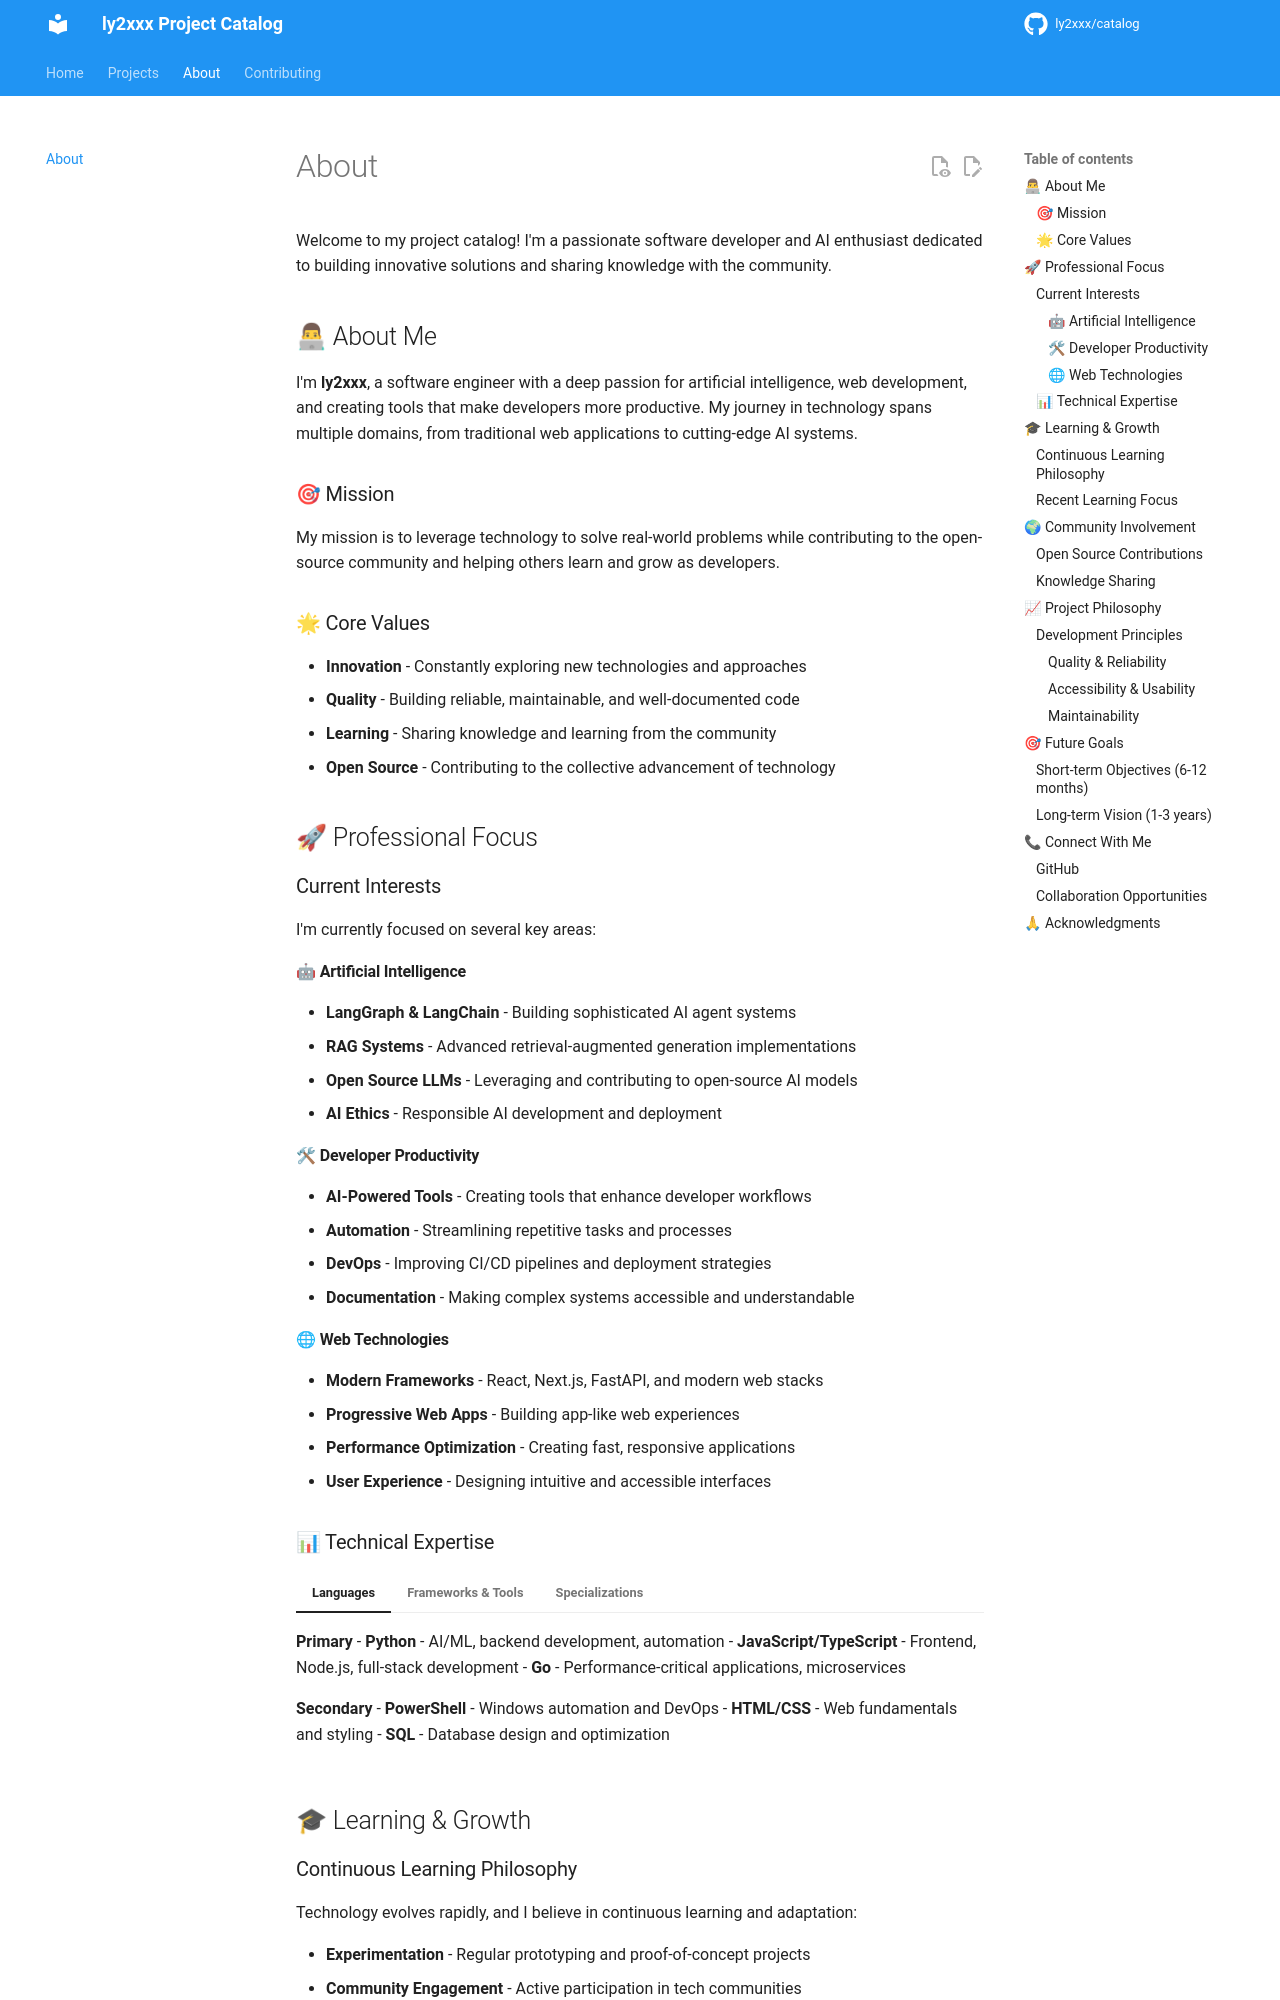

repository: ly2xxx/catalog · page: about/index.html · generator: mkdocs

# About

Welcome to my project catalog! I'm a passionate software developer and AI enthusiast dedicated to building innovative solutions and sharing knowledge with the community.

## 👨💻 About Me

I'm **ly2xxx**, a software engineer with a deep passion for artificial intelligence, web development, and creating tools that make developers more productive. My journey in technology spans multiple domains, from traditional web applications to cutting-edge AI systems.

### 🎯 Mission

My mission is to leverage technology to solve real-world problems while contributing to the open-source community and helping others learn and grow as developers.

### 🌟 Core Values

- **Innovation** - Constantly exploring new technologies and approaches
- **Quality** - Building reliable, maintainable, and well-documented code
- **Learning** - Sharing knowledge and learning from the community
- **Open Source** - Contributing to the collective advancement of technology

## 🚀 Professional Focus

### Current Interests

I'm currently focused on several key areas:

#### 🤖 Artificial Intelligence
- **LangGraph & LangChain** - Building sophisticated AI agent systems
- **RAG Systems** - Advanced retrieval-augmented generation implementations
- **Open Source LLMs** - Leveraging and contributing to open-source AI models
- **AI Ethics** - Responsible AI development and deployment

#### 🛠 Developer Productivity
- **AI-Powered Tools** - Creating tools that enhance developer workflows
- **Automation** - Streamlining repetitive tasks and processes
- **DevOps** - Improving CI/CD pipelines and deployment strategies
- **Documentation** - Making complex systems accessible and understandable

#### 🌐 Web Technologies
- **Modern Frameworks** - React, Next.js, FastAPI, and modern web stacks
- **Progressive Web Apps** - Building app-like web experiences
- **Performance Optimization** - Creating fast, responsive applications
- **User Experience** - Designing intuitive and accessible interfaces
